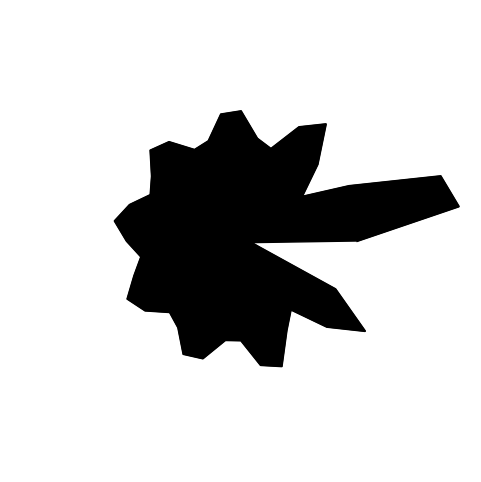

The script that saved this image:

import matplotlib.pyplot as plt
from math import sin, cos, pi, tan, sqrt
import numpy as np
import random

def cartesian_to_polar(coordinates):
    x = coordinates[0]
    y = coordinates[1]

    theta = tan(y/x)
    r = sqrt(x**2 + y**2)
    return r, theta

def cartesian_to_polar_all(coordinate_list):
    rs = []
    thetas = []
    for coordinate in coordinate_list:
        r, theta = cartesian_to_polar(coordinate)
        rs.append(r)
        thetas.append(theta)
    return rs, thetas

def create_shape(A, alpha, ts):
    phis = {}
    for t in ts:
        partial_sum = 0
        for k in range(len(A)):
            partial_sum += A[k]*cos(k*t - alpha[k]) #these first few partial sum terms are the global features?
        phis[t] = partial_sum

    return phis

def plot_polar_shape(radii, thetas,name):
    fig, axs = plt.subplots(1, 1, subplot_kw={'projection': 'polar'},figsize=(6, 6))
    axs.fill(thetas, radii, color="black")
    axs.plot(thetas, radii, color="black")
    axs.set_axis_off()
    #plt.savefig(name)
    plt.show()

def create_shapes(n, cat):
    for a in range (n):
        cartesian_descriptors = []  # x-y values
        for i in range(1, 11):
            coor = [i, i]
            cartesian_descriptors.append(coor)

        polar_A, polar_alpha = cartesian_to_polar_all(cartesian_descriptors)
        ts = np.arange(0, 2 * pi, pi / 20)
        print(f"############### {a} ##################")
        phis = create_shape(A=polar_A, alpha=polar_alpha, ts=ts)
        plot_polar_shape(radii=phis.values(), thetas=phis.keys(), name=f"cat_1/{a}.png")

if __name__ == '__main__':
    create_shapes(1, 1)
